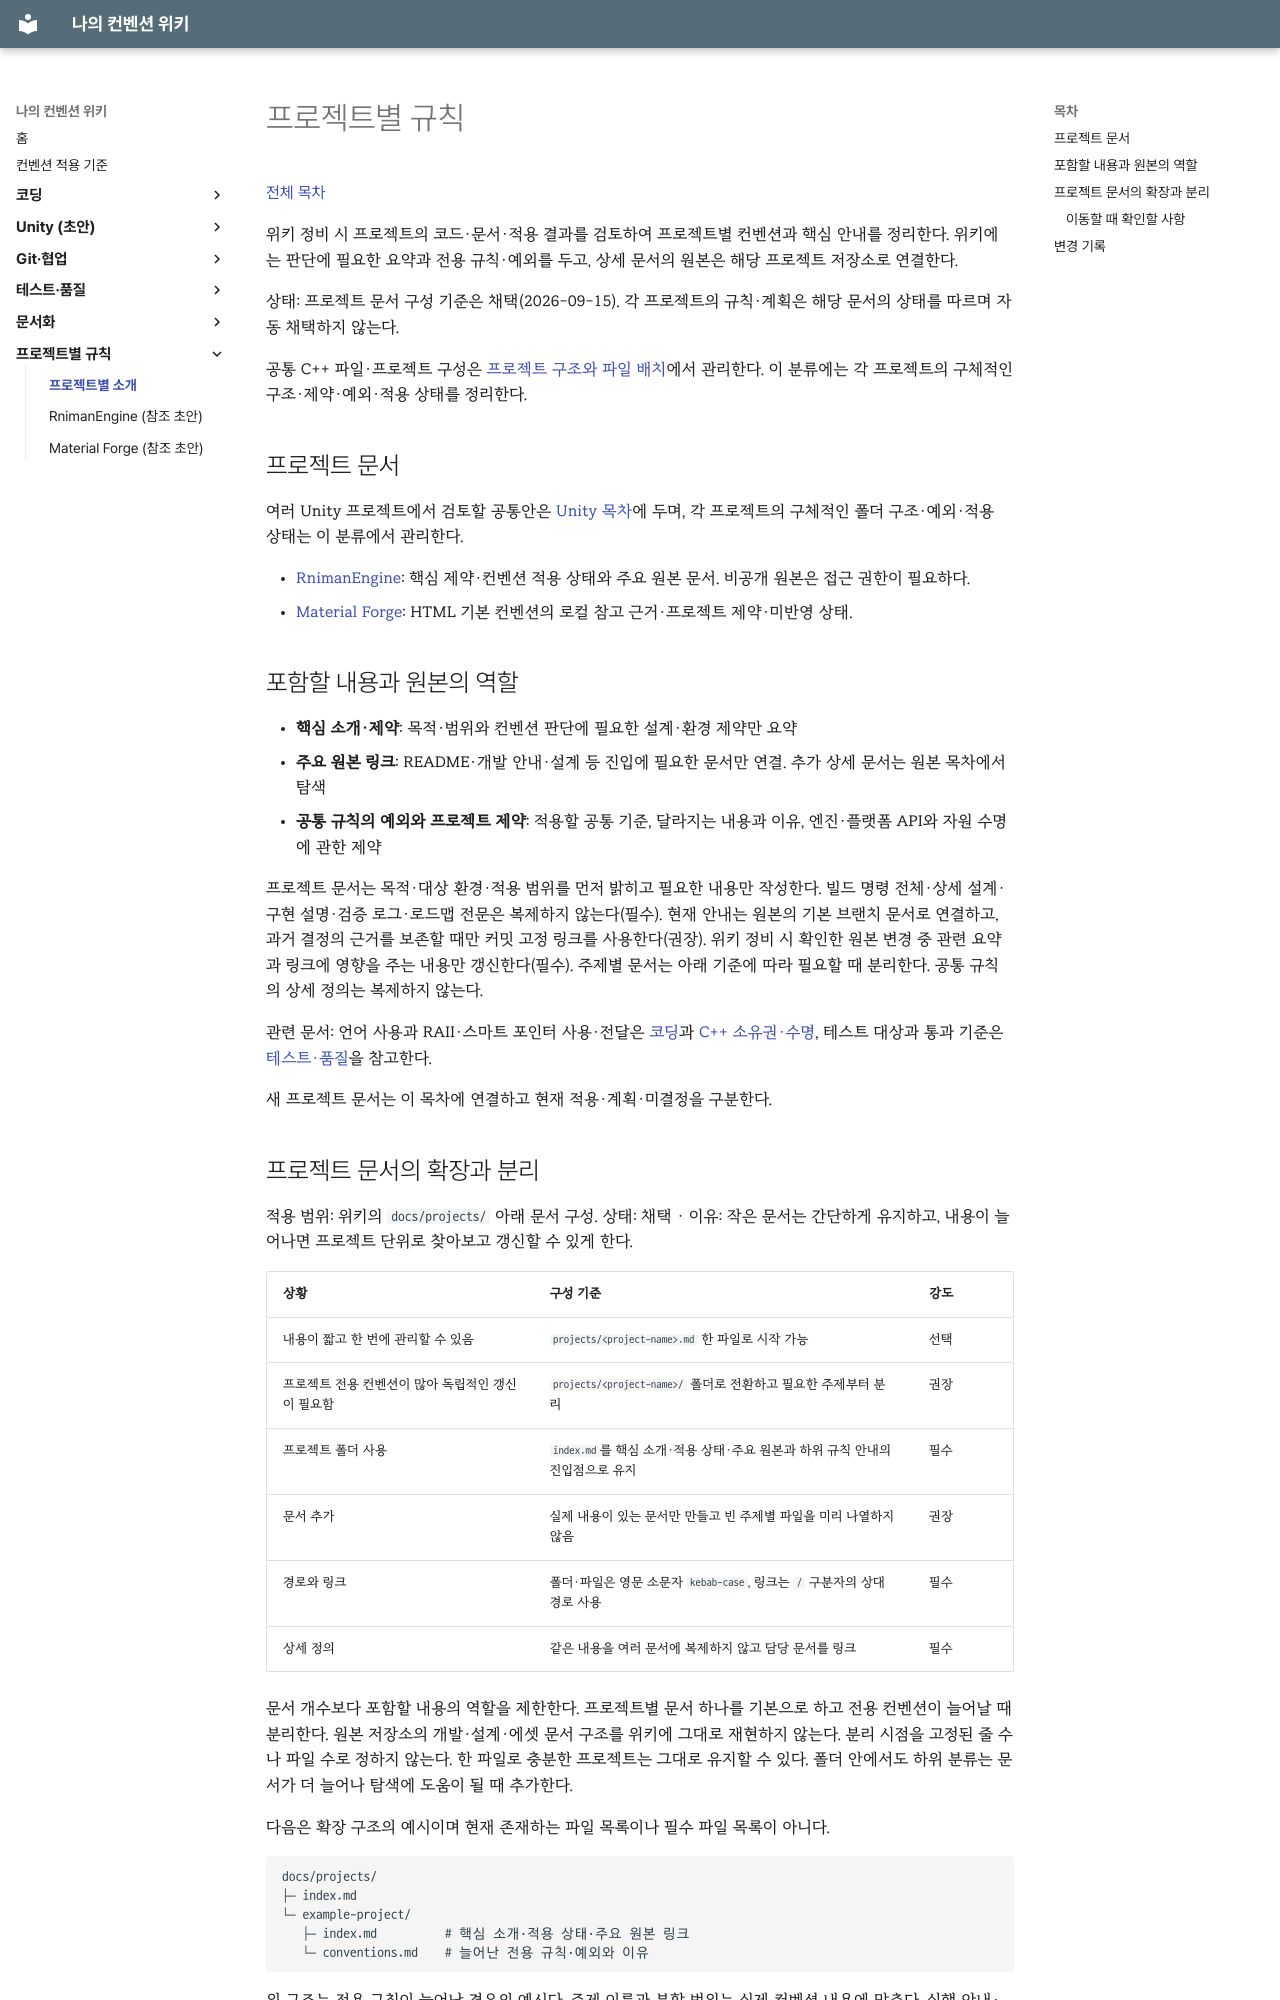

repository: rniman/convention · page: projects/index.html · generator: mkdocs

# 프로젝트별 규칙

[전체 목차](../index.md)

위키 정비 시 프로젝트의 코드·문서·적용 결과를 검토하여 프로젝트별 컨벤션과 핵심 안내를 정리한다. 위키에는 판단에 필요한 요약과 전용 규칙·예외를 두고, 상세 문서의 원본은 해당 프로젝트 저장소로 연결한다.

상태: 프로젝트 문서 구성 기준은 채택(2026-09-15). 각 프로젝트의 규칙·계획은 해당 문서의 상태를 따르며 자동 채택하지 않는다.

공통 C++ 파일·프로젝트 구성은 [프로젝트 구조와 파일 배치](../coding/cpp/project-structure.md)에서 관리한다. 이 분류에는 각 프로젝트의 구체적인 구조·제약·예외·적용 상태를 정리한다.

## 프로젝트 문서

여러 Unity 프로젝트에서 검토할 공통안은 [Unity 목차](../unity/index.md)에 두며, 각 프로젝트의 구체적인 폴더 구조·예외·적용 상태는 이 분류에서 관리한다.

- [RnimanEngine](rniman-engine.md): 핵심 제약·컨벤션 적용 상태와 주요 원본 문서. 비공개 원본은 접근 권한이 필요하다.
- [Material Forge](material-forge.md): HTML 기본 컨벤션의 로컬 참고 근거·프로젝트 제약·미반영 상태.

## 포함할 내용과 원본의 역할

- **핵심 소개·제약**: 목적·범위와 컨벤션 판단에 필요한 설계·환경 제약만 요약
- **주요 원본 링크**: README·개발 안내·설계 등 진입에 필요한 문서만 연결. 추가 상세 문서는 원본 목차에서 탐색
- **공통 규칙의 예외와 프로젝트 제약**: 적용할 공통 기준, 달라지는 내용과 이유, 엔진·플랫폼 API와 자원 수명에 관한 제약

프로젝트 문서는 목적·대상 환경·적용 범위를 먼저 밝히고 필요한 내용만 작성한다. 빌드 명령 전체·상세 설계·구현 설명·검증 로그·로드맵 전문은 복제하지 않는다(필수). 현재 안내는 원본의 기본 브랜치 문서로 연결하고, 과거 결정의 근거를 보존할 때만 커밋 고정 링크를 사용한다(권장). 위키 정비 시 확인한 원본 변경 중 관련 요약과 링크에 영향을 주는 내용만 갱신한다(필수). 주제별 문서는 아래 기준에 따라 필요할 때 분리한다. 공통 규칙의 상세 정의는 복제하지 않는다.

관련 문서: 언어 사용과 RAII·스마트 포인터 사용·전달은 [코딩](../coding/index.md)과 [C++ 소유권·수명](../coding/cpp/ownership.md), 테스트 대상과 통과 기준은 [테스트·품질](../quality/index.md)을 참고한다.

새 프로젝트 문서는 이 목차에 연결하고 현재 적용·계획·미결정을 구분한다.

## 프로젝트 문서의 확장과 분리

적용 범위: 위키의 `docs/projects/` 아래 문서 구성. 상태: 채택 · 이유: 작은 문서는 간단하게 유지하고, 내용이 늘어나면 프로젝트 단위로 찾아보고 갱신할 수 있게 한다.

| 상황 | 구성 기준 | 강도 |
| --- | --- | --- |
| 내용이 짧고 한 번에 관리할 수 있음 | `projects/<project-name>.md` 한 파일로 시작 가능 | 선택 |
| 프로젝트 전용 컨벤션이 많아 독립적인 갱신이 필요함 | `projects/<project-name>/` 폴더로 전환하고 필요한 주제부터 분리 | 권장 |
| 프로젝트 폴더 사용 | `index.md`를 핵심 소개·적용 상태·주요 원본과 하위 규칙 안내의 진입점으로 유지 | 필수 |
| 문서 추가 | 실제 내용이 있는 문서만 만들고 빈 주제별 파일을 미리 나열하지 않음 | 권장 |
| 경로와 링크 | 폴더·파일은 영문 소문자 `kebab-case`, 링크는 `/` 구분자의 상대 경로 사용 | 필수 |
| 상세 정의 | 같은 내용을 여러 문서에 복제하지 않고 담당 문서를 링크 | 필수 |

문서 개수보다 포함할 내용의 역할을 제한한다. 프로젝트별 문서 하나를 기본으로 하고 전용 컨벤션이 늘어날 때 분리한다. 원본 저장소의 개발·설계·에셋 문서 구조를 위키에 그대로 재현하지 않는다. 분리 시점을 고정된 줄 수나 파일 수로 정하지 않는다. 한 파일로 충분한 프로젝트는 그대로 유지할 수 있다. 폴더 안에서도 하위 분류는 문서가 더 늘어나 탐색에 도움이 될 때 추가한다.

다음은 확장 구조의 예시이며 현재 존재하는 파일 목록이나 필수 파일 목록이 아니다.

```text
docs/projects/
├─ index.md
└─ example-project/
   ├─ index.md          # 핵심 소개·적용 상태·주요 원본 링크
   └─ conventions.md    # 늘어난 전용 규칙·예외와 이유
```

위 구조는 전용 규칙이 늘어난 경우의 예시다. 주제 이름과 분할 범위는 실제 컨벤션 내용에 맞춘다. 실행 안내·설계 상세의 원본이 프로젝트 저장소에 있으면 위키에서 전문을 중복 관리하지 않는다. 원본과 위키의 역할은 [적용 기준](../baseline.md#기록-위치와-예외)을 따른다.
